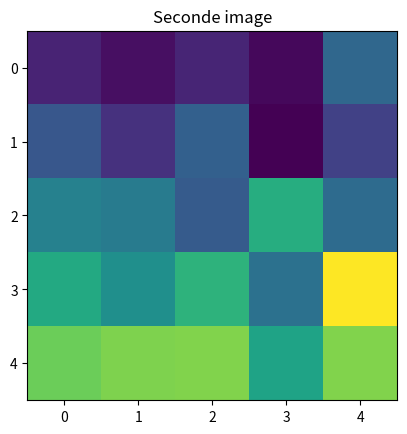

This chart was generated by the following Python code:
#!/usr/bin/env python3
# -*- coding: utf-8 -*-
"""
Created on Fri Jun  5 12:05:55 2020

[redacted]
"""
import numpy as np
from numpy.random import normal
import matplotlib.pyplot as plt

"""
Création de données, cad de 5000 images de 5*5.
la moyenne augment de droite a gauche
l'équart type augmente de haut en bas 
"""

# Generation de données
nb = 5000
size = 5

data = np.zeros((nb, size, size))

for i in range(size):
    for j in range(size):
        data[:,i, j] = normal(i/size, 0.3*j/size, nb)


plt.title("moyennes")
M = np.sum(data, axis=0)
plt.imshow(M)
plt.show()

plt.title("equart type")
plt.imshow(np.var(data, axis=0))
plt.show()

plt.title("Première image")
plt.imshow(data[0])
plt.show()

plt.title("Seconde image")
plt.imshow(data[1])
plt.show()

np.save('data.npy', data)

